Photos from the image-classification dataset "data" in the GitHub repository FinOrr/auto-fluidics. Its 4 classes are: co flow, dripping, jetting, no flow.

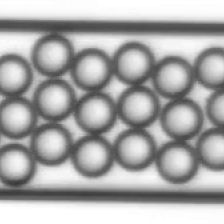
Label: dripping

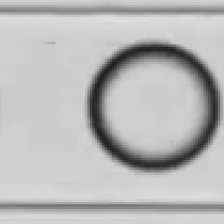
Label: dripping

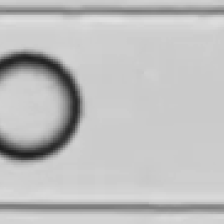
Label: dripping

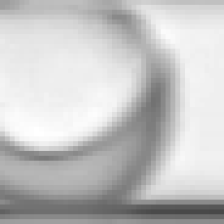
Label: dripping

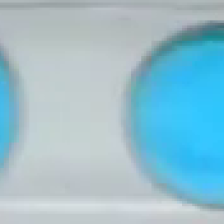
Label: dripping

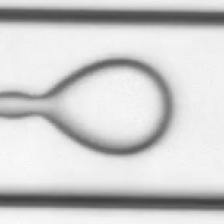
Label: co flow
